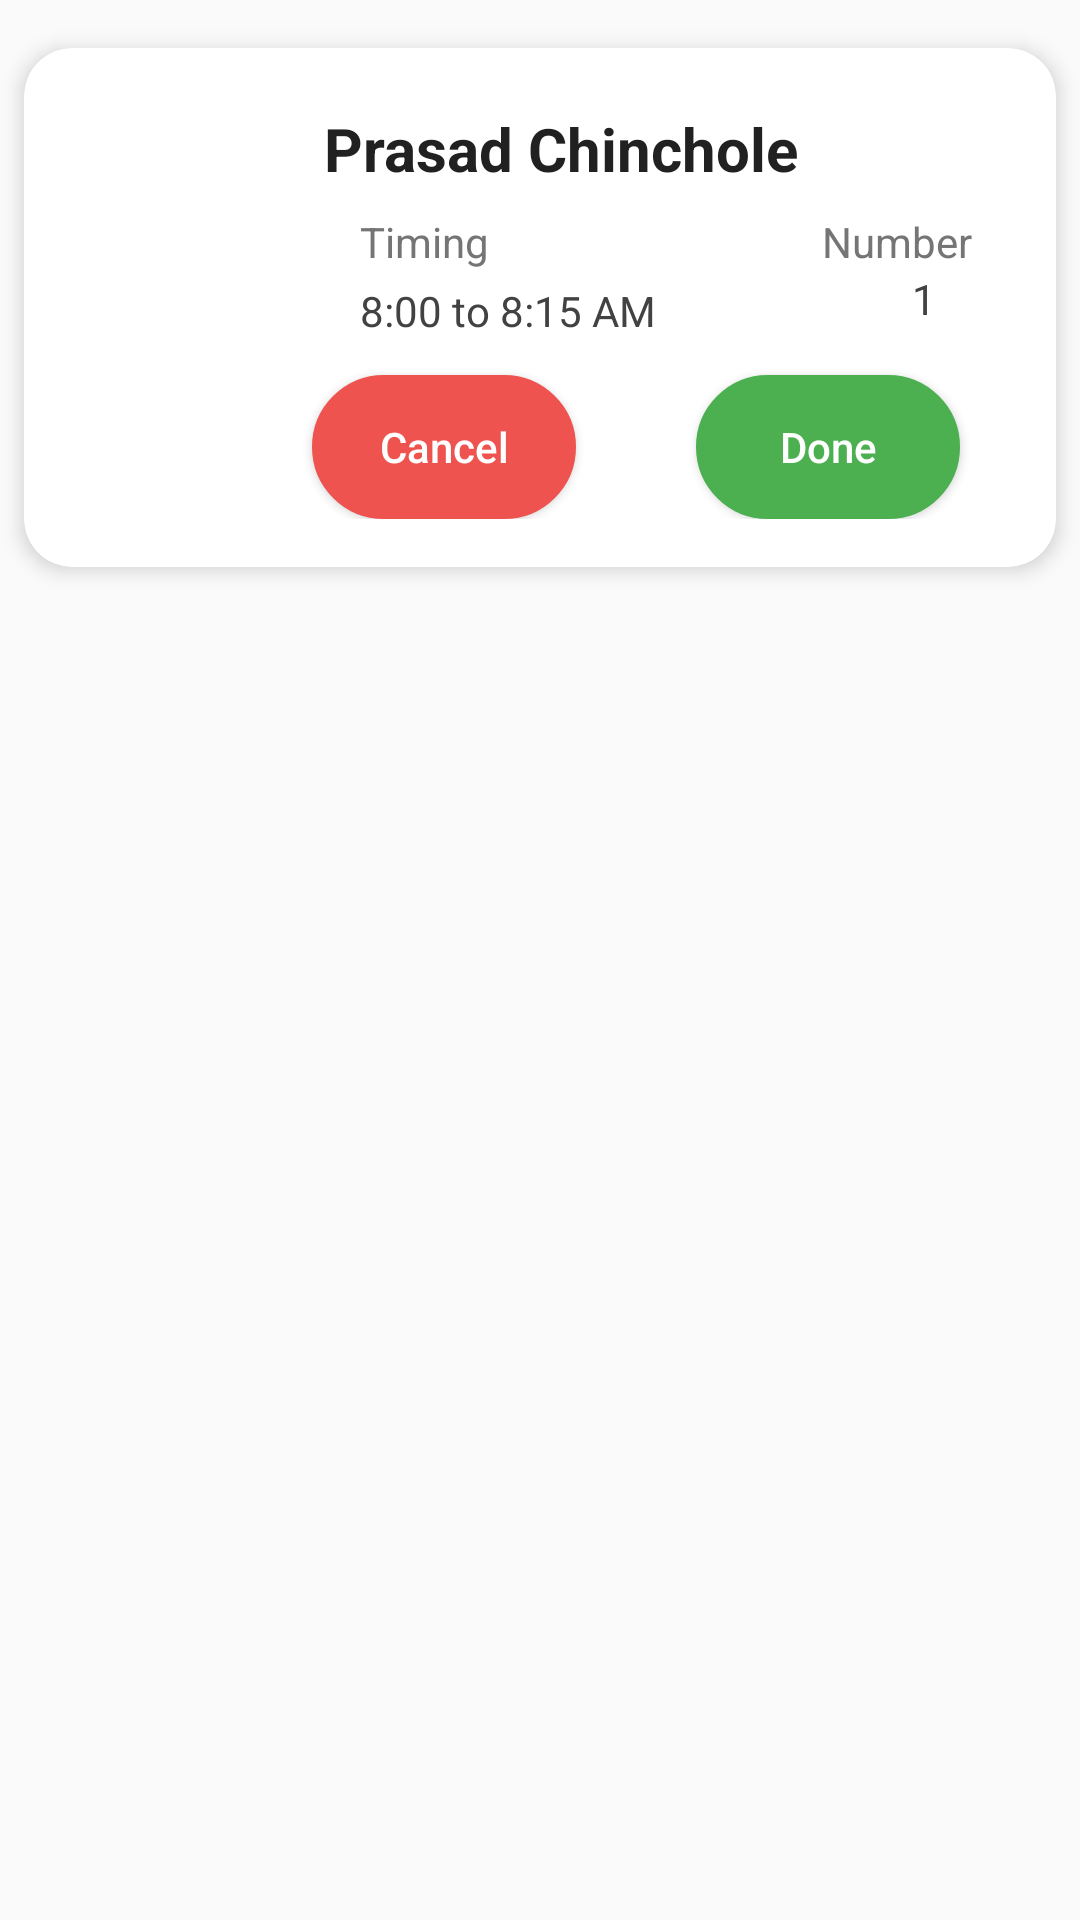

Layout XML and referenced resources for this Android screen:
<!-- AndroidManifest.xml: application theme Theme.AppCompat.Light.NoActionBar -->
<!-- res/layout/approvedbooking.xml -->
<?xml version="1.0" encoding="utf-8"?>
<LinearLayout xmlns:android="http://schemas.android.com/apk/res/android"
    xmlns:app="http://schemas.android.com/apk/res-auto"
    xmlns:tools="http://schemas.android.com/tools"
    android:layout_width="match_parent"
    android:layout_height="wrap_content"
    android:orientation="vertical"
    android:paddingVertical="8dp">

    <androidx.cardview.widget.CardView
        android:id="@+id/delcard"
        android:layout_width="match_parent"
        android:layout_height="wrap_content"
        android:layout_margin="8dp"
        app:cardCornerRadius="16dp"
        app:cardElevation="4dp"
        app:cardMaxElevation="6dp"
        app:cardBackgroundColor="#FFFFFF">

        
        <androidx.constraintlayout.widget.ConstraintLayout
            android:layout_width="match_parent"
            android:layout_height="wrap_content"
            android:padding="16dp">

            <com.google.android.material.imageview.ShapeableImageView
                android:id="@+id/imageView10"
                android:layout_width="80dp"
                android:layout_height="80dp"
                android:layout_marginBottom="8dp"
                app:layout_constraintBottom_toBottomOf="parent"
                app:layout_constraintStart_toStartOf="parent"
                app:layout_constraintTop_toTopOf="parent"
                app:layout_constraintVertical_bias="0.037"
                app:shapeAppearanceOverlay="@style/CircleImageViewStyle"
                app:srcCompat="@drawable/user" />

            <TextView
                android:id="@+id/name"
                android:layout_width="wrap_content"
                android:layout_height="wrap_content"
                android:layout_marginStart="4dp"
                android:layout_marginTop="4dp"
                android:text="Prasad Chinchole"
                android:textAlignment="viewStart"
                android:textColor="#212121"
                android:textSize="20sp"
                android:textStyle="bold"
                app:layout_constraintStart_toEndOf="@id/imageView10"
                app:layout_constraintTop_toTopOf="parent" />

            <TextView
                android:id="@+id/timing_label"
                android:layout_width="wrap_content"
                android:layout_height="wrap_content"
                android:text="Timing"
                android:textSize="14sp"
                android:textColor="#757575"
                app:layout_constraintStart_toEndOf="@id/imageView10"
                app:layout_constraintTop_toBottomOf="@id/name"
                android:layout_marginStart="16dp"
                android:layout_marginTop="8dp" />

            <TextView
                android:id="@+id/time"
                android:layout_width="wrap_content"
                android:layout_height="wrap_content"
                android:text="8:00 to 8:15 AM"
                android:textSize="14sp"
                android:textColor="#424242"
                app:layout_constraintStart_toEndOf="@id/imageView10"
                app:layout_constraintTop_toBottomOf="@id/timing_label"
                android:layout_marginStart="16dp"
                android:layout_marginTop="4dp" />

            <Button
                android:id="@+id/cancelButton"
                android:layout_width="wrap_content"
                android:layout_height="wrap_content"

                android:layout_marginTop="12dp"
                android:background="@drawable/button_border"
                android:backgroundTint="#EF5350"
                android:paddingStart="16dp"
                android:paddingEnd="16dp"
                android:text="Cancel"
                android:textAllCaps="false"
                android:textColor="#FFFFFF"
                android:textSize="14sp"
                app:cornerRadius="8dp"
                app:layout_constraintStart_toEndOf="@id/imageView10"
                app:layout_constraintTop_toBottomOf="@id/time" />

            <Button
                android:id="@+id/completedButton"
                android:layout_width="wrap_content"
                android:layout_height="wrap_content"
                android:layout_marginStart="8dp"
                android:layout_marginTop="12dp"
                android:layout_marginEnd="16dp"
                android:backgroundTint="#4CAF50"
                android:paddingStart="16dp"
                android:paddingEnd="16dp"
                android:text="Done"
                android:background="@drawable/button_border"
                android:textAllCaps="false"
                android:textColor="#FFFFFF"
                android:textSize="14sp"
                app:cornerRadius="8dp"
                app:layout_constraintEnd_toEndOf="parent"
                app:layout_constraintHorizontal_bias="1.0"
                app:layout_constraintStart_toEndOf="@id/cancelButton"
                app:layout_constraintTop_toBottomOf="@id/time" />

            <TextView
                android:id="@+id/position"
                android:layout_width="wrap_content"
                android:layout_height="wrap_content"
                android:layout_marginEnd="24dp"
                android:text="1"
                android:textColor="#424242"
                android:textSize="14sp"
                app:layout_constraintEnd_toEndOf="parent"
                app:layout_constraintTop_toBottomOf="@+id/number_label" />

            <TextView
                android:id="@+id/number_label"
                android:layout_width="wrap_content"
                android:layout_height="wrap_content"
                android:layout_marginTop="8dp"
                android:layout_marginEnd="12dp"
                android:text="Number"
                android:textColor="#757575"
                android:textSize="14sp"
                app:layout_constraintEnd_toEndOf="parent"
                app:layout_constraintTop_toBottomOf="@+id/name" />

        </androidx.constraintlayout.widget.ConstraintLayout>

    </androidx.cardview.widget.CardView>
</LinearLayout>
<!-- resources referenced by this layout -->
<resources>
  <!-- drawable button_border (drawable) -->
  <?xml version="1.0" encoding="utf-8"?>
  <shape xmlns:android="http://schemas.android.com/apk/res/android">
      
      <solid android:color="#ffffff" />
  
      
      <stroke
          android:width="2dp"
          android:color="#FF3CE7CA" /> 
  
      
      <corners android:radius="50dp" />
  </shape>
  <style name="CircleImageViewStyle" parent="">
          <item name="cornerFamily">rounded</item>
          <item name="cornerSize">50%</item>
      </style>
</resources>
